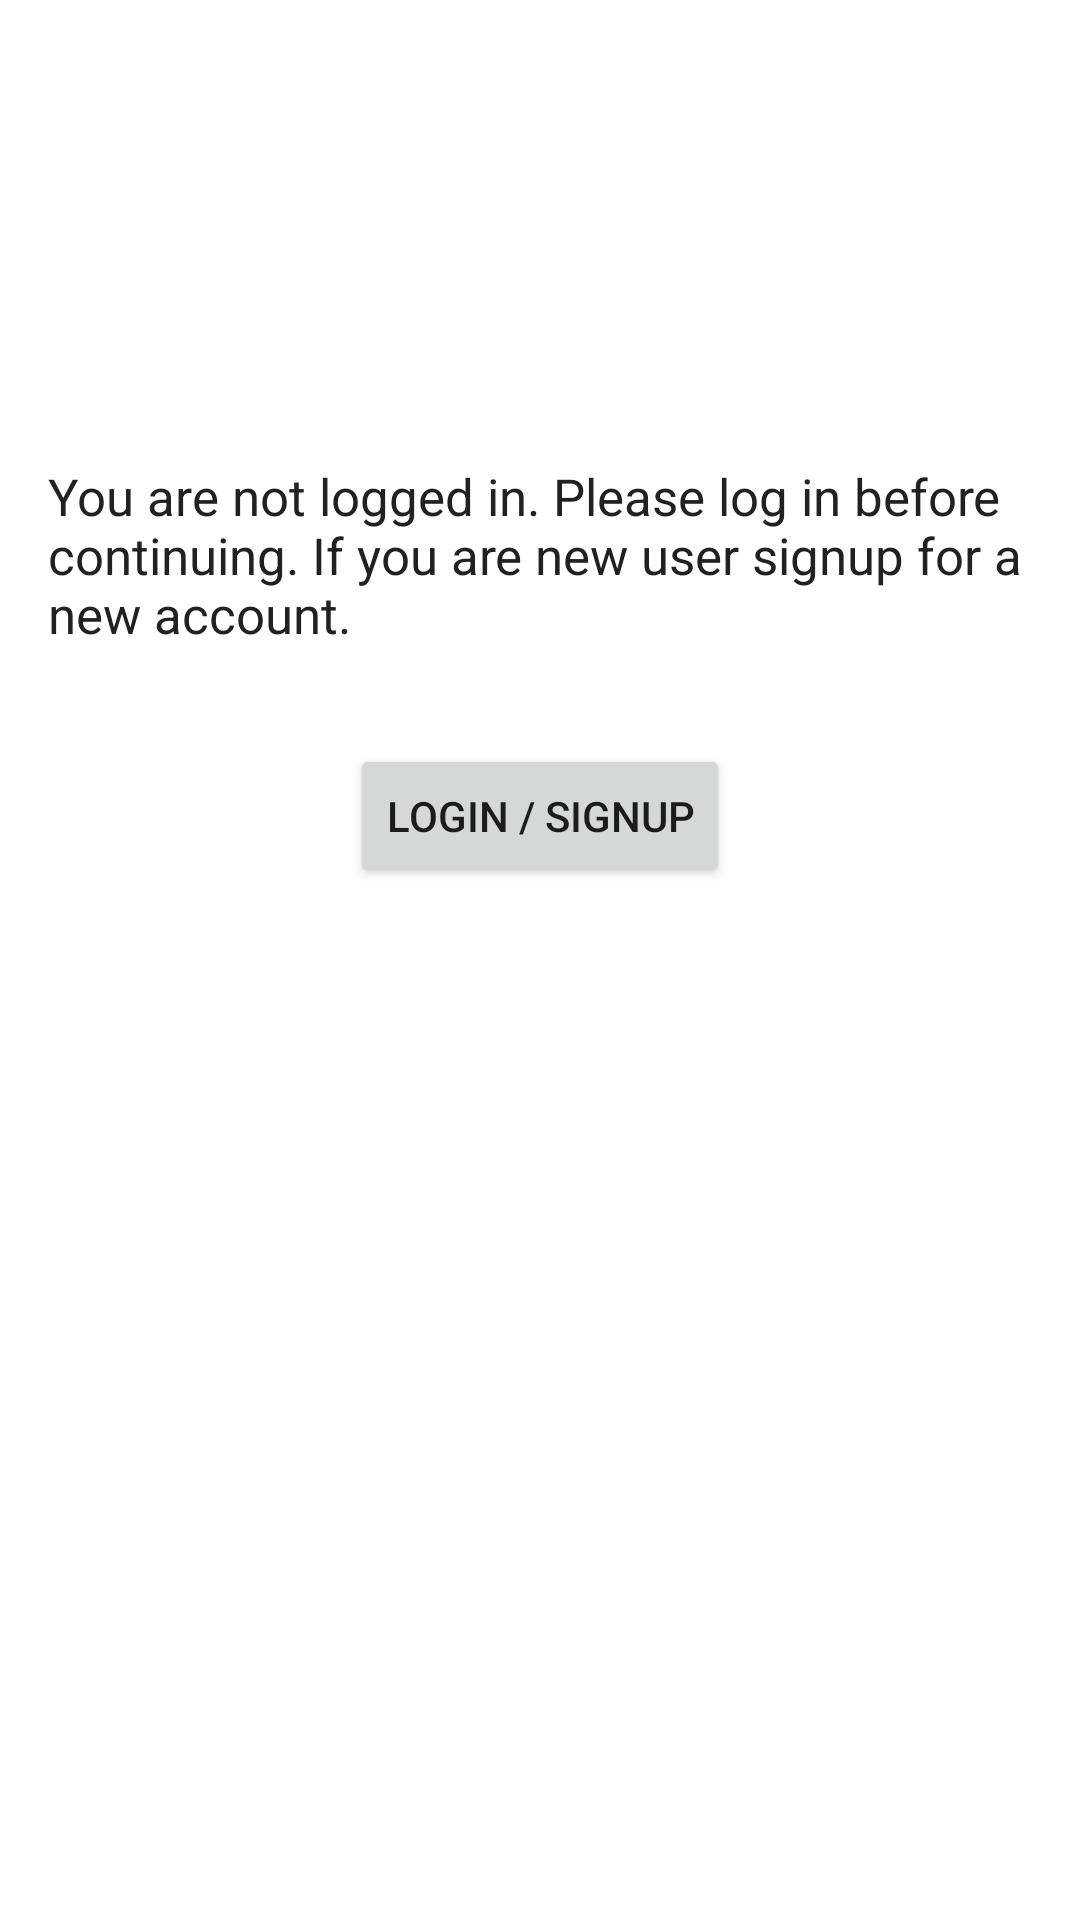

Layout XML and referenced resources for this Android screen:
<!-- AndroidManifest.xml: application theme Theme.NewGenBlog -->
<!-- res/layout/le_not_login_lay.xml -->
<?xml version="1.0" encoding="utf-8"?>
<androidx.constraintlayout.widget.ConstraintLayout xmlns:android="http://schemas.android.com/apk/res/android"
    xmlns:app="http://schemas.android.com/apk/res-auto"
    xmlns:tools="http://schemas.android.com/tools"
    android:layout_width="match_parent"
    android:layout_height="match_parent"
    android:background="@color/white">

    <ImageView
        android:id="@+id/imageView6"
        android:layout_width="90dp"
        android:layout_height="90dp"
        android:layout_marginTop="32dp"
        app:layout_constraintEnd_toEndOf="parent"
        app:layout_constraintStart_toStartOf="parent"
        app:layout_constraintTop_toTopOf="parent"
        app:srcCompat="@drawable/as_error" />

    <TextView
        android:id="@+id/textView65"
        android:layout_width="0dp"
        android:layout_height="wrap_content"
        android:layout_marginStart="16dp"
        android:layout_marginTop="32dp"
        android:layout_marginEnd="16dp"
        android:text="@string/user_not_loggedIn"
        android:textColor="@color/grey_900"
        android:textSize="17sp"
        app:layout_constraintEnd_toEndOf="parent"
        app:layout_constraintStart_toStartOf="parent"
        app:layout_constraintTop_toBottomOf="@+id/imageView6" />

    <Button
        android:id="@+id/login_or_signup_btn"
        android:layout_width="wrap_content"
        android:layout_height="wrap_content"
        android:layout_marginTop="32dp"
        android:text="Login / Signup"

        app:layout_constraintEnd_toEndOf="parent"
        app:layout_constraintStart_toStartOf="parent"
        app:layout_constraintTop_toBottomOf="@+id/textView65" />

</androidx.constraintlayout.widget.ConstraintLayout>
<!-- resources referenced by this layout -->
<resources>
  <color name="grey_900">#212121</color>
  <color name="white">#FFFFFFFF</color>
  <string name="user_not_loggedIn">You are not logged in. Please log in before continuing. If you are new user signup for a new account.</string>
  <style name="Theme.NewGenBlog" parent="Theme.MaterialComponents.DayNight.NoActionBar">
          
          <item name="colorPrimary">@color/purple_500</item>
          <item name="colorPrimaryVariant">@color/blue_grey_50</item>
          <item name="colorOnPrimary">@color/white</item>
          
          <item name="colorSecondary">@color/teal_200</item>
          <item name="colorSecondaryVariant">@color/teal_700</item>
          <item name="colorOnSecondary">@color/white</item>
          
          <item name="android:windowLightStatusBar">true</item>
          <item name="android:statusBarColor">?attr/colorPrimaryVariant</item>
          
          <item name="bottomSheetDialogTheme">@style/CustomBottomSheetDialog</item>
      </style>
  <color name="purple_500">#FF6200EE</color>
  <color name="blue_grey_50">#eceff1</color>
  <color name="teal_200">#FF03DAC5</color>
  <color name="teal_700">#FF00796B</color>
  <style name="CustomBottomSheetDialog" parent="Theme.Design.Light.BottomSheetDialog">
          <item name="bottomSheetStyle">@style/CustomBottomSheet</item>
      </style>
  <style name="CustomBottomSheet" parent="Widget.MaterialComponents.BottomSheet">
          <item name="shapeAppearanceOverlay">@style/CustomShapeAppearanceBottomSheetDialog</item>
      </style>
  <style name="CustomShapeAppearanceBottomSheetDialog" parent="">
          <item name="cornerFamily">rounded</item>
          <item name="cornerSizeTopRight">30dp</item>
          <item name="cornerSizeTopLeft">30dp</item>
          <item name="cornerSizeBottomRight">0dp</item>
          <item name="cornerSizeBottomLeft">0dp</item>
      </style>
</resources>
